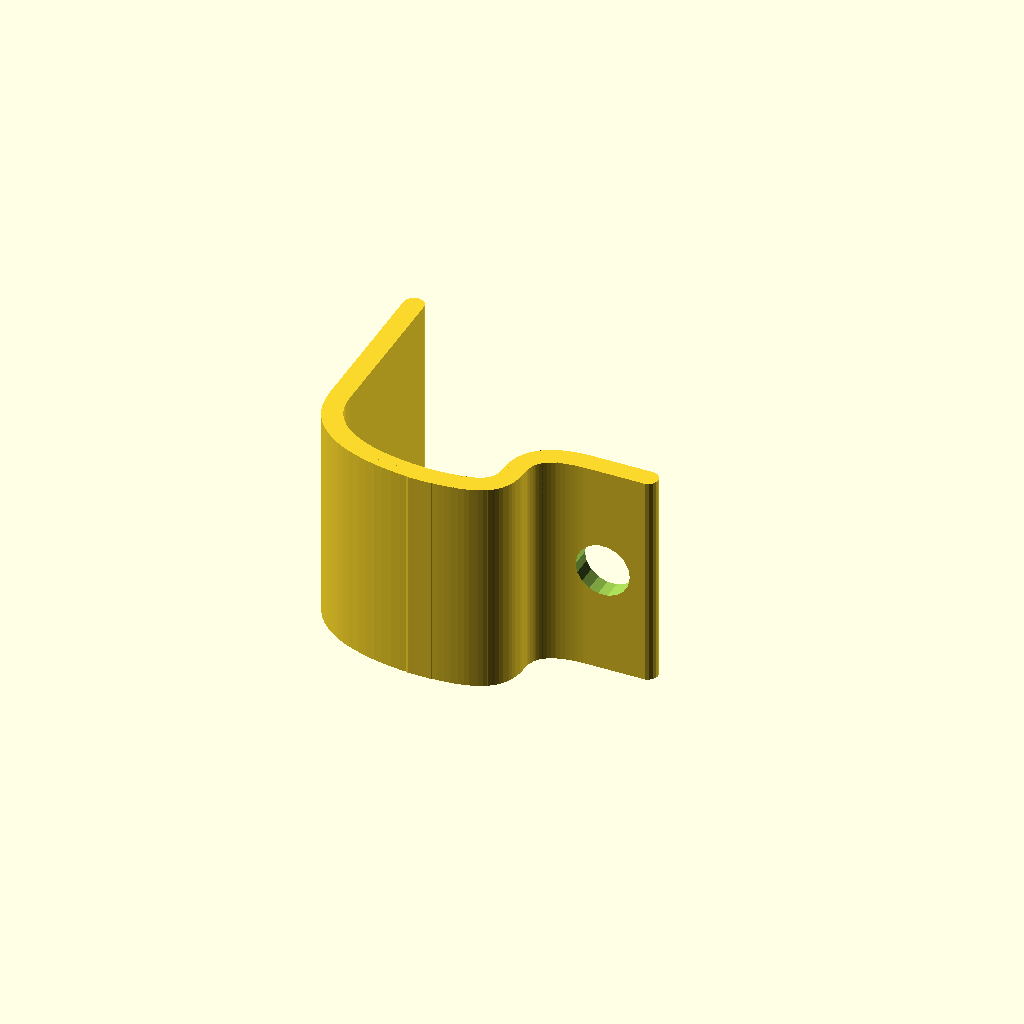
Cell 1 — every parameter at its default value.
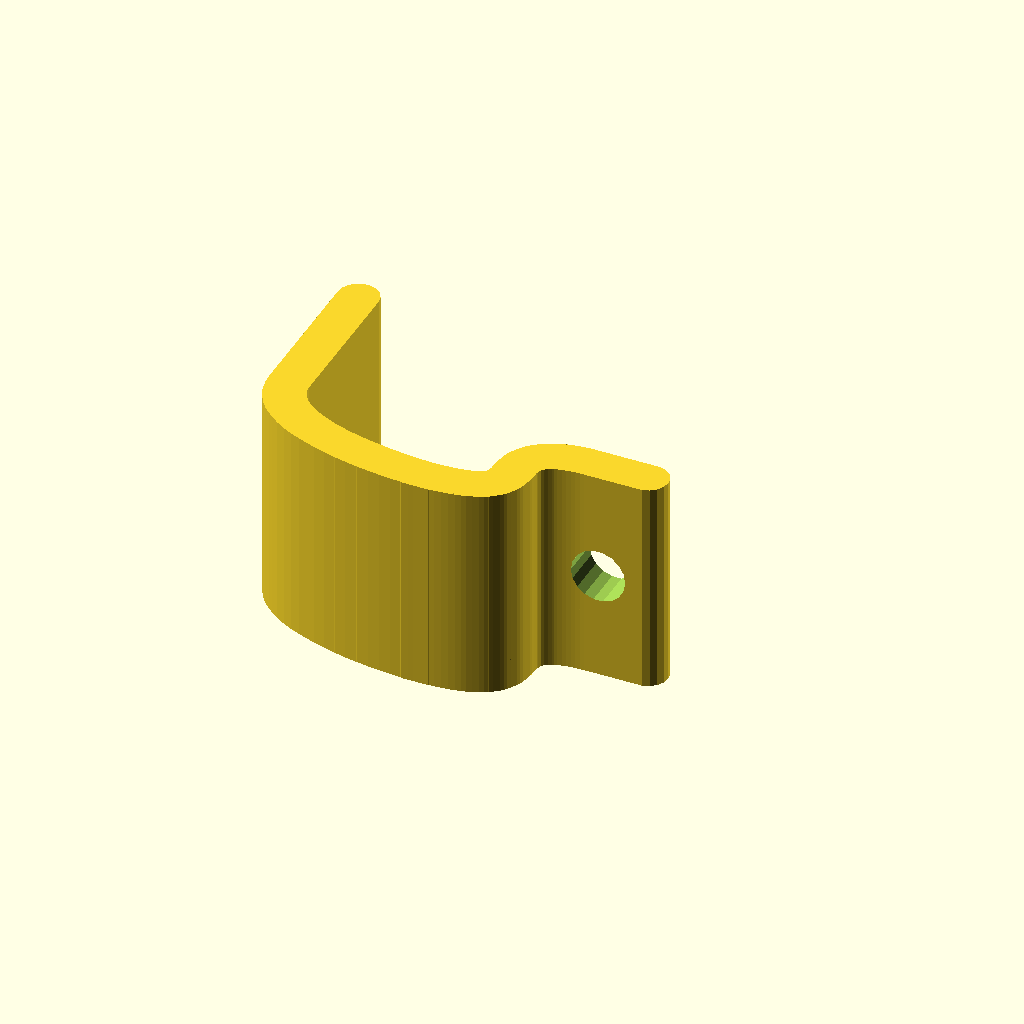
Cell 2: thickness = 3 (everything else at default).
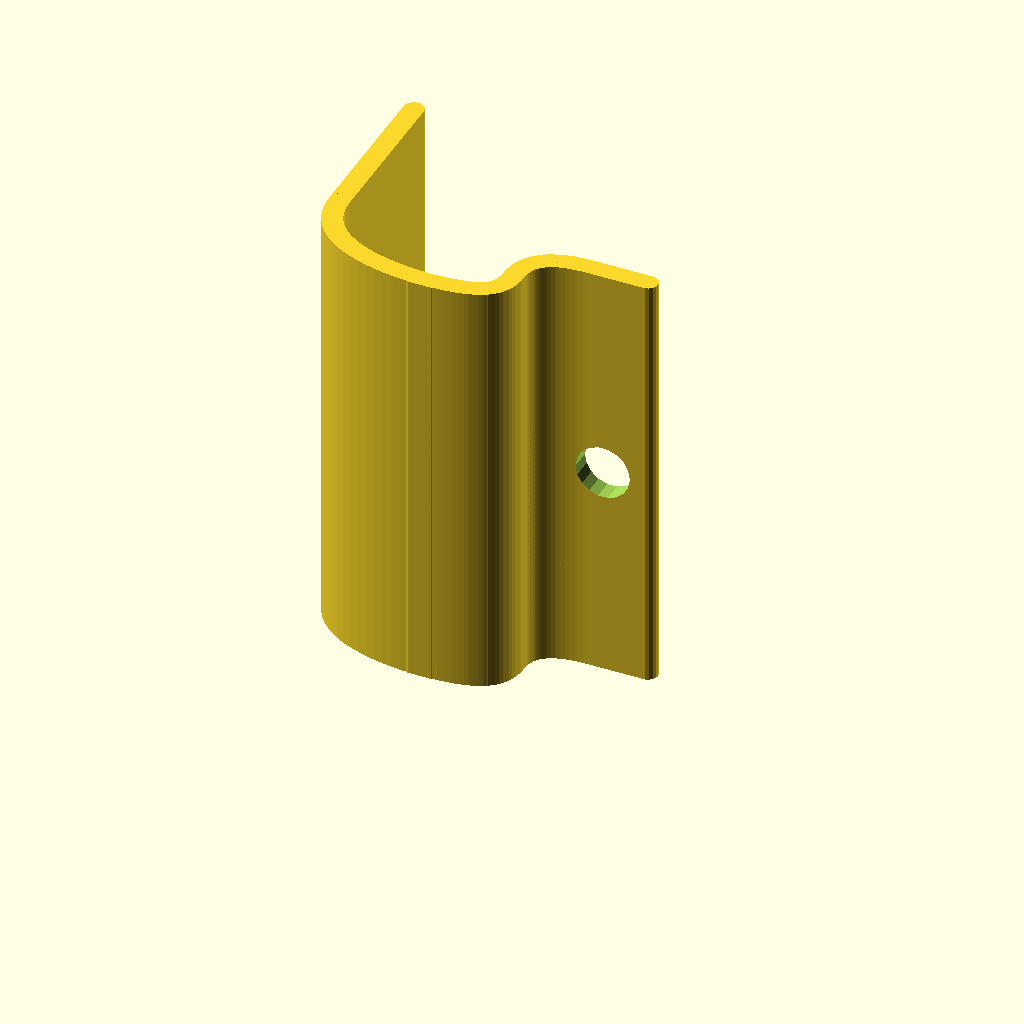
Cell 3 — width set to 32, the other parameters unchanged.
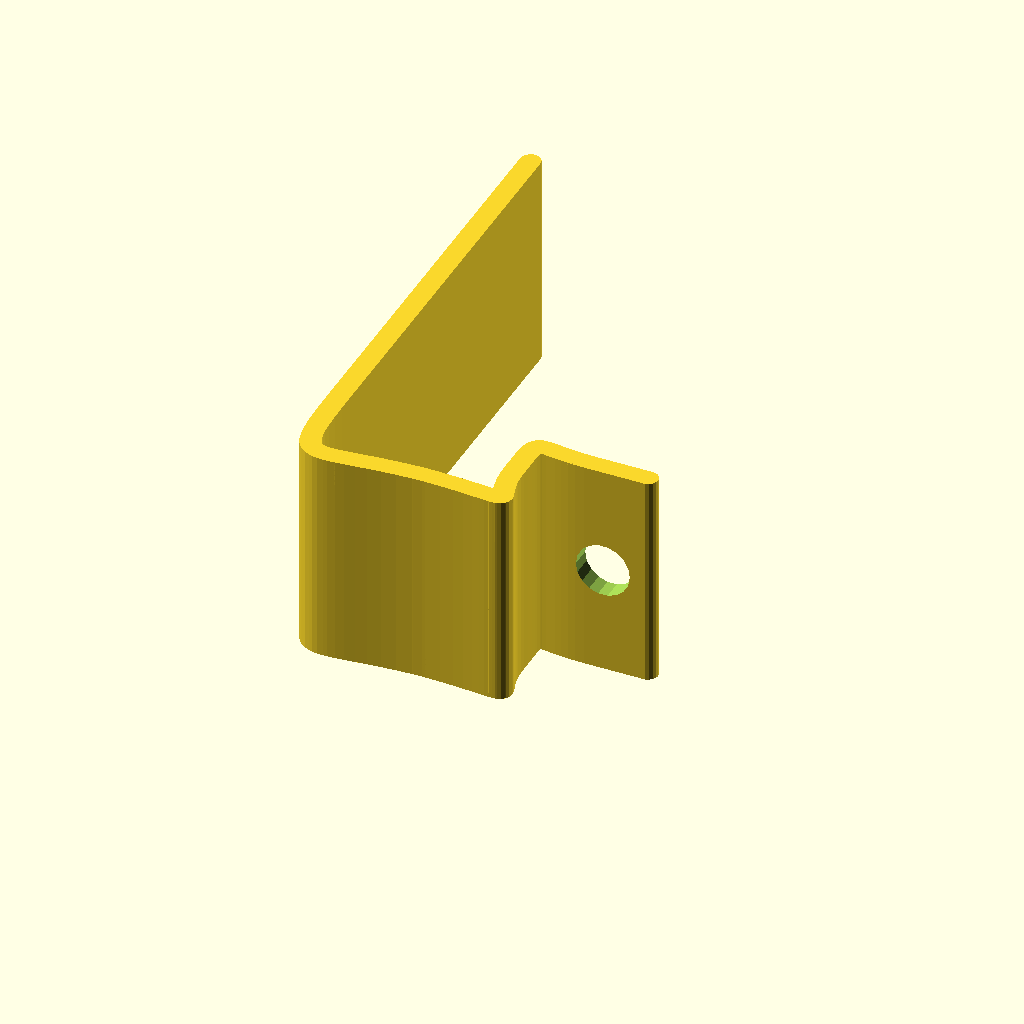
Cell 4: the same model with tabLength = 37.
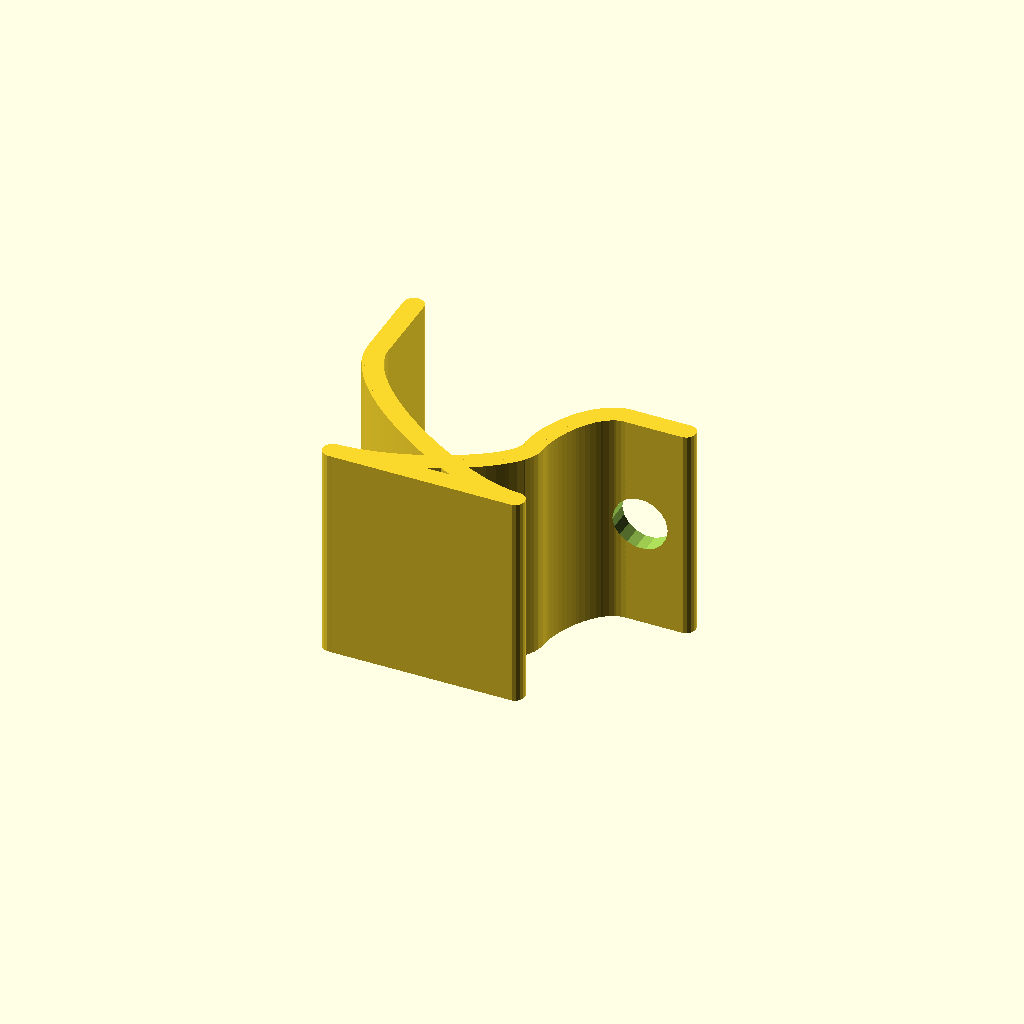
Cell 5: incutH = 12 (everything else at default).
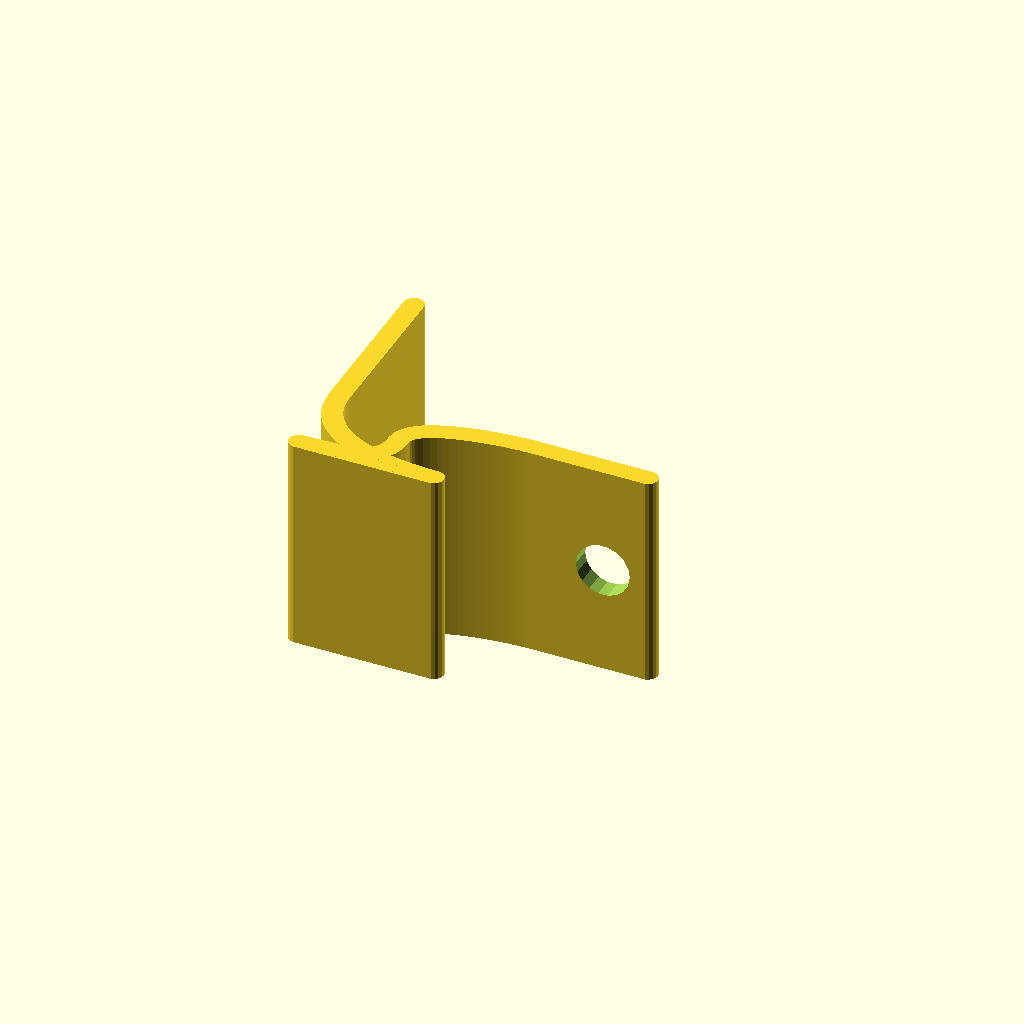
Cell 6 — incutV set to 17, the other parameters unchanged.
All cells are drawn from one camera (rotation 55°, 0°, 25°, orthographic, colour scheme Cornfield), so only the parameter changes between them.
The OpenSCAD source (cabletie-mpcnc-side.scad):
use <bezier.scad>;
use <ribbon.scad>;

thickness = 1.5;
width = 16;
tabLength = 18.5;
wood = 25.4*.75;
incutH = 6;
incutV = 8.5;

b = [ [-thickness/2-thickness*2,tabLength-thickness/2],
      SHARP(),
      SHARP(),
      [-thickness/2-thickness*2,incutH],
      POLAR(tabLength*.25,-90),
      POLAR(tabLength*.25,180),
      [incutH, 0],
      SHARP(),
      SHARP(),
      [wood-incutV-incutH,0],
      POLAR(tabLength*.25,0),
      POLAR(tabLength*.125,-90),
      [wood-incutV,incutH/2],
      POLAR(tabLength*.125,90),
      POLAR(tabLength*.125,180),
      [wood-incutV/2,incutH],
      SHARP(),
      SHARP(),
      [wood,incutH]
      ];
      
$fn = 18;      
difference() {      
    ribbon(Bezier(b)) cylinder(d=thickness,h=width);
    translate([-thickness*1.5,tabLength-thickness/2-screwHole,width/2]) rotate([0,90,0]) cylinder(d=screwHole,h=3*thickness);
    translate([wood-screwHole*0.75,0,width/2]) rotate([-90,0,0]) cylinder(d=screwHole,h=100);
}

/*BezierVisualize(b);      

square([thickness,tabLength]);
//square([wood+2*thickness,thickness]);
square([wood-incutV+2*thickness,thickness]);
translate([wood-incutV+thickness,0]) square([thickness,incutH+thickness]);
translate([wood-incutV+thickness,incutH]) square([incutV+thickness,thickness]);*/

tieThickness = 1.5;
tieWidth = 16;
materialThickness = 25.4*.75;
screwHole = 4;
wireThickness = 5;
margin = 4;

d = wireThickness+2*margin+screwHole+tieThickness;
h = tieThickness*2+materialThickness;
w = tieWidth;
nudge = 0.01;

/*
rotate([90,0,0])
difference() {
    cube([w,d,h]);
    translate([-nudge,tieThickness,tieThickness])
    cube([w+2*nudge,d,materialThickness]);
    translate([w/2-screwHole/2-1,wireThickness+tieThickness+screwHole/2+margin,-nudge])
    cylinder(d=screwHole,h=tieThickness+2*nudge,$fn=12);
    translate([w/2+screwHole/2+1,wireThickness+tieThickness+screwHole/2+margin,h-tieThickness-nudge])
    cylinder(d=screwHole,h=tieThickness+2*nudge,$fn=12);
}
*/
Customizer parameters (derived from the source; name, type, default, range or options):
thickness: number, default 1.5
width: number, default 16
tabLength: number, default 18.5
incutH: number, default 6
incutV: number, default 8.5
tieThickness: number, default 1.5
tieWidth: number, default 16
screwHole: number, default 4
wireThickness: number, default 5
margin: number, default 4
nudge: number, default 0.01
